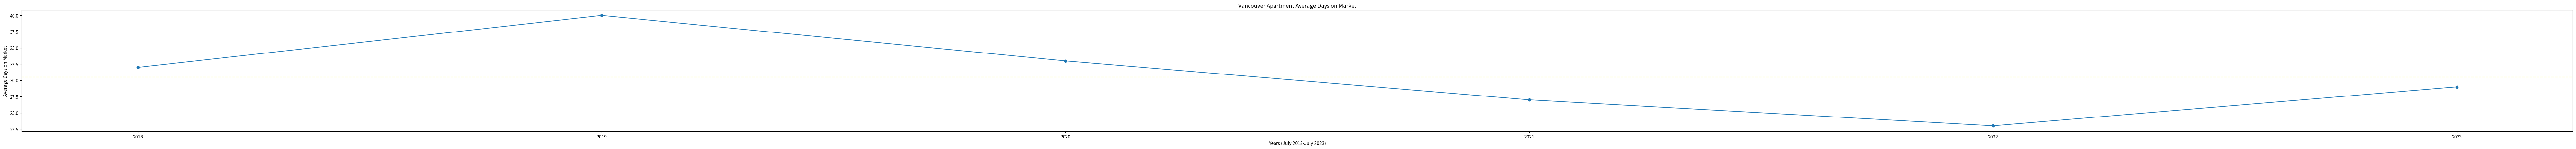

Reproduce this figure in Python.
import matplotlib.pyplot as plt
import pandas as pd
import numpy as np

plt.figure().set_figwidth(100)
plt.title("Vancouver Apartment Average Days on Market")

plt.xlabel("Years (July 2018-July 2023)")
plt.ylabel("Average Days on Market")

apartment_data = {
    "years": ['2018', '2019', '2020', '2021', '2022', '2023'],
    "average_days": [32, 40, 33, 27, 23, 29]
}

df = pd.DataFrame(apartment_data)

arr = np.array([32, 40, 33, 27, 23, 29])
median = np.median(arr)
plt.axhline(median, linestyle='dashed', color='yellow', label='median')

plt.plot(df["years"], df["average_days"], marker='o')
plt.show()